Dataset: split (GitHub, DidierFlamm/My-Projects). Classes: basophil, eosinophil, erythroblast, lymphoblast, lymphocyte, monocyte, neutrophil, platelet.

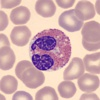
Label: eosinophil

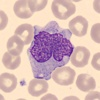
Label: monocyte

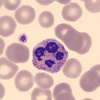
Label: neutrophil

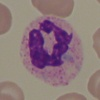
Label: lymphoblast

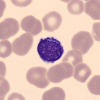
Label: lymphocyte

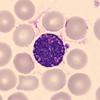
Label: basophil
